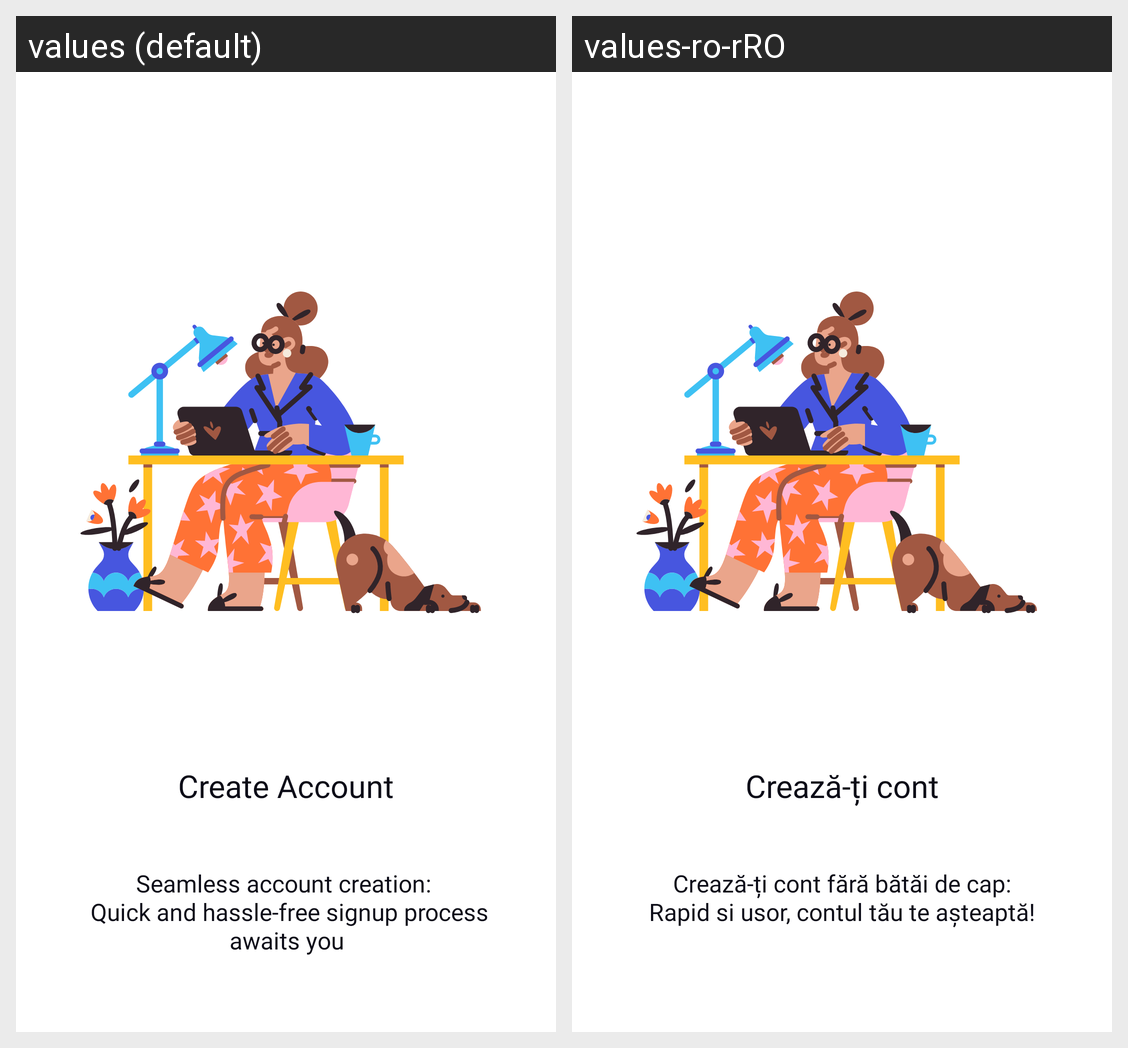

This grid shows one Android layout under two languages. Give, for every string resource on the screen, its name, the default text and each shown locale's text.
Android screen res/layout/fragment_onboarding_create_account.xml rendered under 2 locales, left to right: values (default), values-ro-rRO. Device: Nexus 5 (rendered at 1080×1920; each locale shown at half size, 540×960, under a caption strip naming it); theme Theme.SyncPeerApp.
Strings drawn on this screen, with the default value and each locale's value (text and hints the layout hard-codes, and strings that could not be matched under every locale, appear in the picture but are not listed):

create_account
  values: Create Account
  values-ro-rRO: Crează-ți cont

createAccountParagraph
  values: Seamless account creation: 
       Quick and hassle-free signup process awaits you
  values-ro-rRO: Crează-ți cont fără bătăi de cap:
      Rapid si usor, contul tău te așteaptă!
